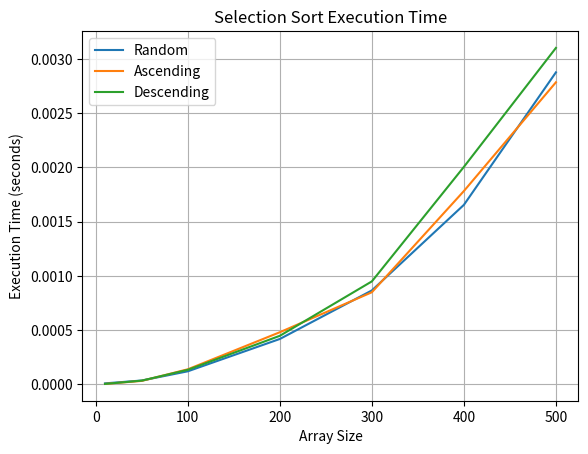

Write Python code to recreate this figure.
import random
import time
import matplotlib.pyplot as plt

def selection_sort(arr):
    n = len(arr)
    for i in range(n):
        min_idx = i
        for j in range(i + 1, n):
            if arr[j] < arr[min_idx]:
                min_idx = j
        if min_idx != i:
            arr[i], arr[min_idx] = arr[min_idx], arr[i]
    return arr

def calc_time(arr):
    start_time = time.perf_counter()
    selection_sort(arr.copy())
    end_time = time.perf_counter()
    execution_time = end_time - start_time
    return execution_time

def main():
    sizes = [10, 50, 100, 200, 300, 400, 500]
    times_random = []
    times_asc = []
    times_desc = []

    for size in sizes:
        arr = [random.randint(1, 1000) for _ in range(size)]
        asc_arr = sorted(arr)
        desc_arr = sorted(arr, reverse=True)

        times_random.append(calc_time(arr))
        times_asc.append(calc_time(asc_arr))
        times_desc.append(calc_time(desc_arr))
    
    print(times_random)
    print(times_asc)
    print(times_desc)


    plt.plot(sizes, times_random, label='Random')
    plt.plot(sizes, times_asc, label='Ascending')
    plt.plot(sizes, times_desc, label='Descending')
    
    plt.xlabel('Array Size')
    plt.ylabel('Execution Time (seconds)')
    plt.title('Selection Sort Execution Time')
    plt.legend()
    plt.grid(True)
    plt.show()

if __name__ == '__main__':
    main()
